Labelled photos from "final", an image-classification folder in sam-atil/Pokemon_ShinyHunter. The possible labels are: Abra, Abra shiny, Bellsprout, Bellsprout shiny, Caterpie, Caterpie shiny, Clefairy, Clefairy shiny, Ditto, Ditto shiny, Drowzee, Drowzee shiny, Ekans, Ekans shiny, Geodude, Geodude shiny, Growlithe, Growlithe shiny, Hoothoot, Hoothoot shiny, Hoppip, Hoppip shiny, Kakuna, Kakuna shiny, Ledyba, Ledyba shiny, Mareep, Mareep shiny, Meowth, Meowth shiny, Metapod, Metapod shiny, Nidoran female, Nidoran female shiny, Nidoran male, Nidoran male shiny, Pidgey, Pidgey shiny, Pikachu, Pikachu shiny, Rattata, Rattata shiny, Sentret, Sentret shiny, Spearow, Spearow shiny, Spinarak, Spinarak shiny, Stantler, Stantler shiny, Vulpix, Vulpix shiny, Weedle, Weedle shiny, Wooper, Wooper shiny, Yanma, Yanma shiny, Zubat, Zubat shiny.

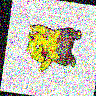
Label: Drowzee

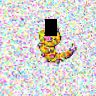
Label: Weedle shiny

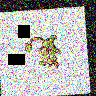
Label: Rattata shiny

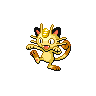
Label: Meowth

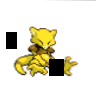
Label: Abra

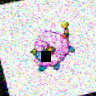
Label: Mareep shiny
